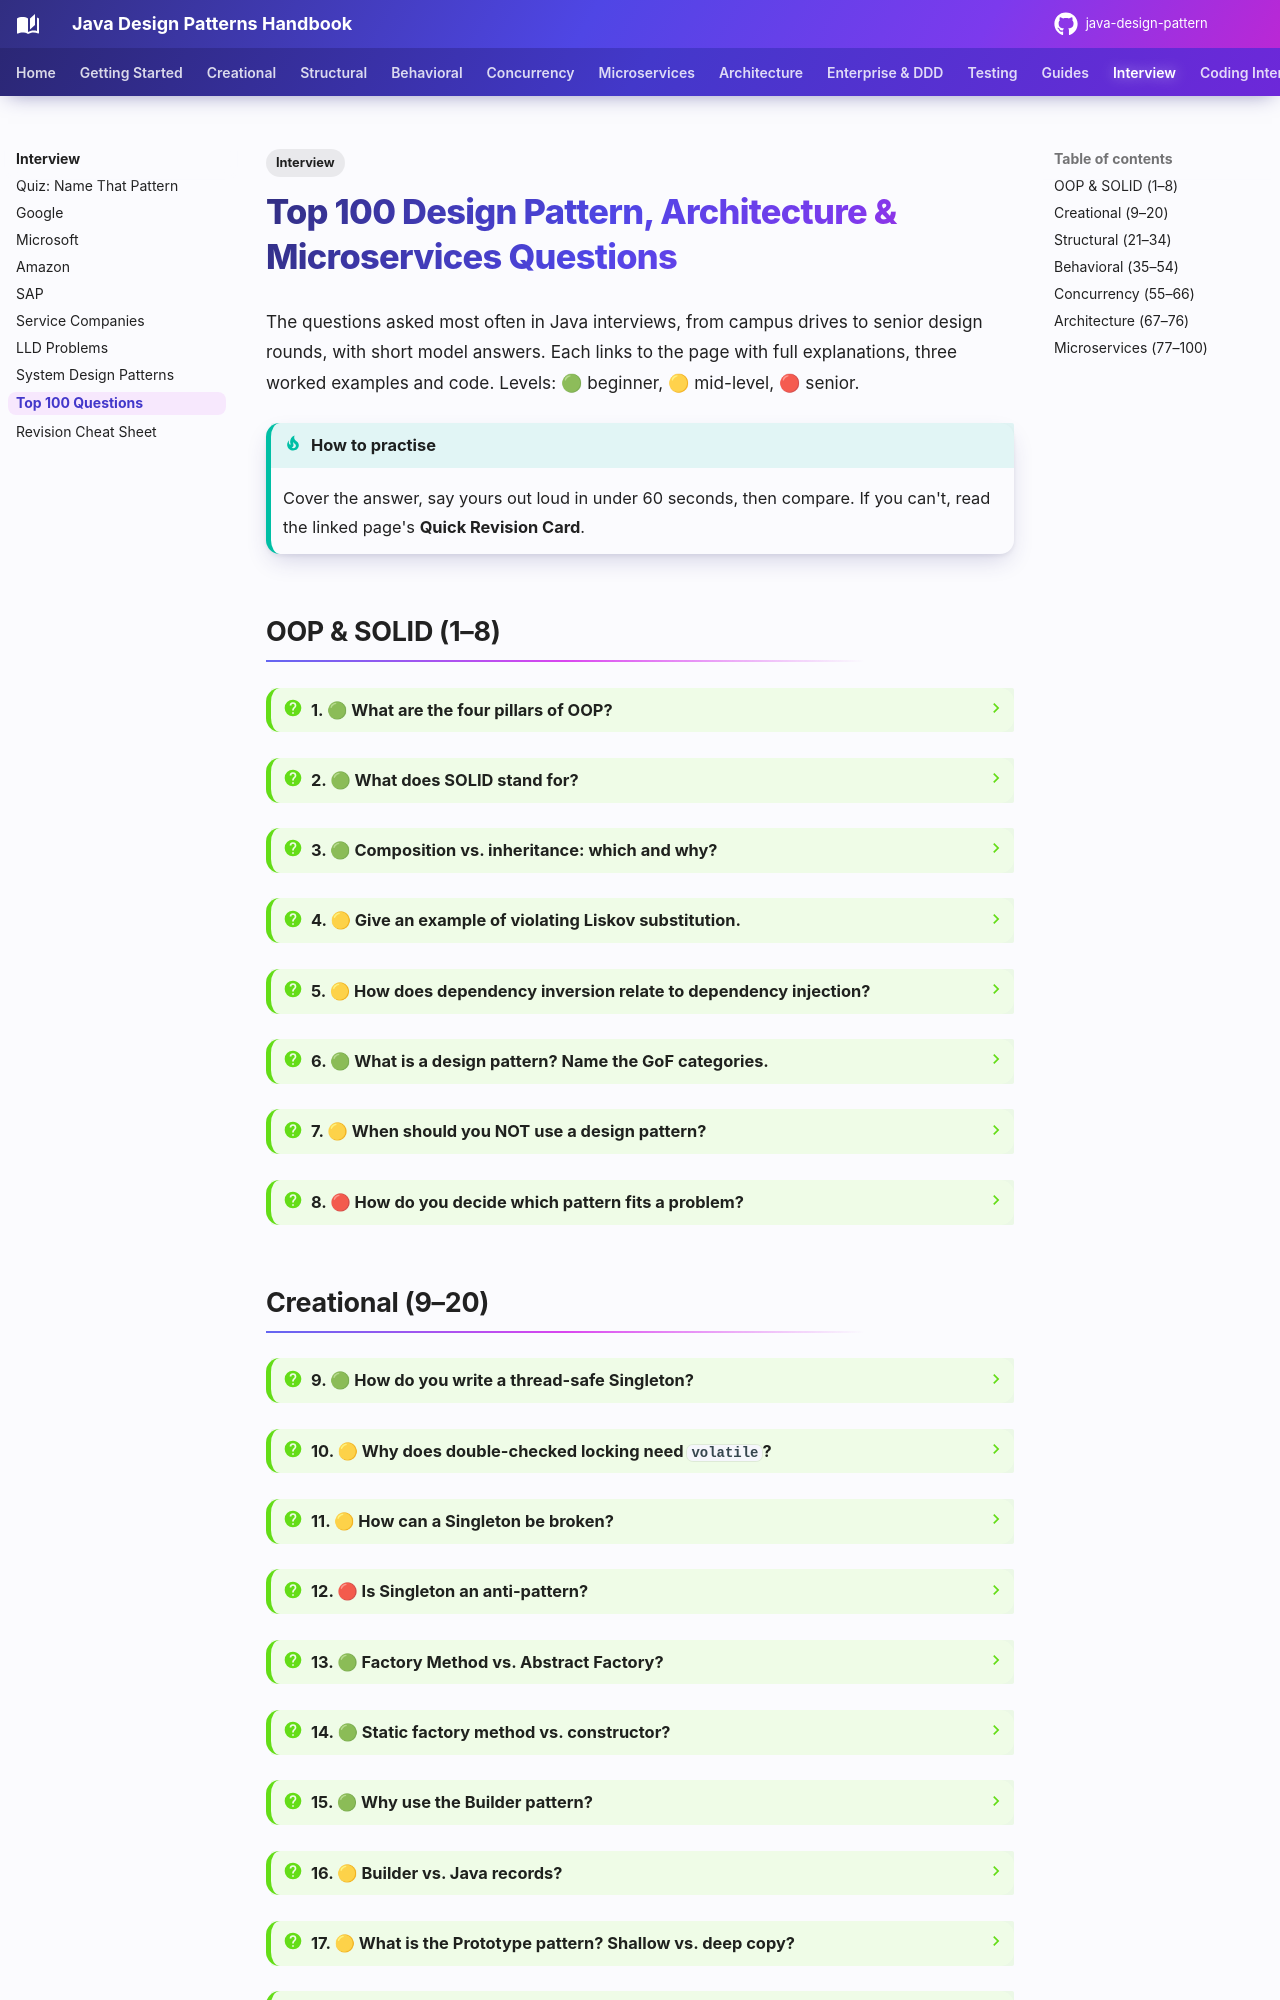

repository: khiruashish/java-design-pattern · page: interview/top-100-questions/index.html · generator: mkdocs

---
tags:
  - Interview
---

# Top 100 Design Pattern, Architecture & Microservices Questions

The questions asked most often in Java interviews, from campus drives to senior design rounds, with short model answers. Each links to the page with full explanations, three worked examples and code. Levels: 🟢 beginner, 🟡 mid-level, 🔴 senior.

!!! tip "How to practise"
    Cover the answer, say yours out loud in under 60 seconds, then compare. If you can't, read the linked page's **Quick Revision Card**.

## OOP & SOLID (1–8)

??? question "1. 🟢 What are the four pillars of OOP?"
    Encapsulation, abstraction, inheritance, polymorphism. See [OOP & SOLID](../getting-started/oop-solid.md).

??? question "2. 🟢 What does SOLID stand for?"
    Single responsibility, Open/closed, Liskov substitution, Interface segregation, Dependency inversion.

??? question "3. 🟢 Composition vs. inheritance: which and why?"
    Prefer composition: it changes behavior at runtime and avoids fragile base classes and subclass explosions. Inherit only for true is-a relationships.

??? question "4. 🟡 Give an example of violating Liskov substitution."
    `Square extends Rectangle` where `setWidth` also changes height; code expecting a rectangle breaks. Model them separately or make them immutable.

??? question "5. 🟡 How does dependency inversion relate to dependency injection?"
    DIP: high-level code depends on abstractions it owns. DI is a technique to supply implementations (constructor injection, Spring).

??? question "6. 🟢 What is a design pattern? Name the GoF categories."
    A reusable solution to a recurring design problem. Creational, structural, behavioral.

??? question "7. 🟡 When should you NOT use a design pattern?"
    When the problem it solves isn't present yet (YAGNI); patterns add indirection. See [Anti-Patterns](../anti-patterns.md).

??? question "8. 🔴 How do you decide which pattern fits a problem?"
    Identify what varies and what must stay stable, then pick the pattern that isolates that variation. See the [Pattern Selection Guide](../pattern-selection-guide.md).

## Creational (9–20)

??? question "9. 🟢 How do you write a thread-safe Singleton?"
    Enum, holder idiom, or double-checked locking with `volatile`. See [Singleton](../creational/singleton.md).

??? question "10. 🟡 Why does double-checked locking need `volatile`?"
    Without it, another thread can see a non-null reference to a partially constructed object due to reordering. See [Double-Checked Locking](../concurrency/double-checked-locking.md).

??? question "11. 🟡 How can a Singleton be broken?"
    Reflection, serialization, cloning, multiple class loaders. Enums resist the first three.

??? question "12. 🔴 Is Singleton an anti-pattern?"
    Global mutable state and hidden dependencies make it one when misused; a single instance managed by DI is fine.

??? question "13. 🟢 Factory Method vs. Abstract Factory?"
    Factory Method creates one product; Abstract Factory creates families of related products. See [Factory Method](../creational/factory-method.md), [Abstract Factory](../creational/abstract-factory.md).

??? question "14. 🟢 Static factory method vs. constructor?"
    Static factories have names, can cache or return subtypes (`List.of`, `Optional.of`); constructors always create a new exact type.

??? question "15. 🟢 Why use the Builder pattern?"
    Many optional parameters, immutability, readable construction and validation in `build()`. See [Builder](../creational/builder.md).

??? question "16. 🟡 Builder vs. Java records?"
    Records are perfect for small immutable data; builders still help with many optional fields or step-wise validation.

??? question "17. 🟡 What is the Prototype pattern? Shallow vs. deep copy?"
    Create objects by copying a template. Shallow copies share mutable fields; deep copies duplicate them. Avoid `clone()`; prefer copy constructors. See [Prototype](../creational/prototype.md).

??? question "18. 🟡 When is an Object Pool useful?"
    For expensive, limited resources (DB connections, threads); not for cheap objects. See [Object Pool](../creational/object-pool.md).

??? question "19. 🟡 Which creational patterns does Spring use?"
    Singleton scope, `BeanFactory`/`FactoryBean`, prototype scope, builders (`RestClient.builder()`).

??? question "20. 🔴 How would you design a plugin system that creates implementations at runtime?"
    A factory registry (map of type → supplier) populated via `ServiceLoader` or Spring beans; no switch statements.
